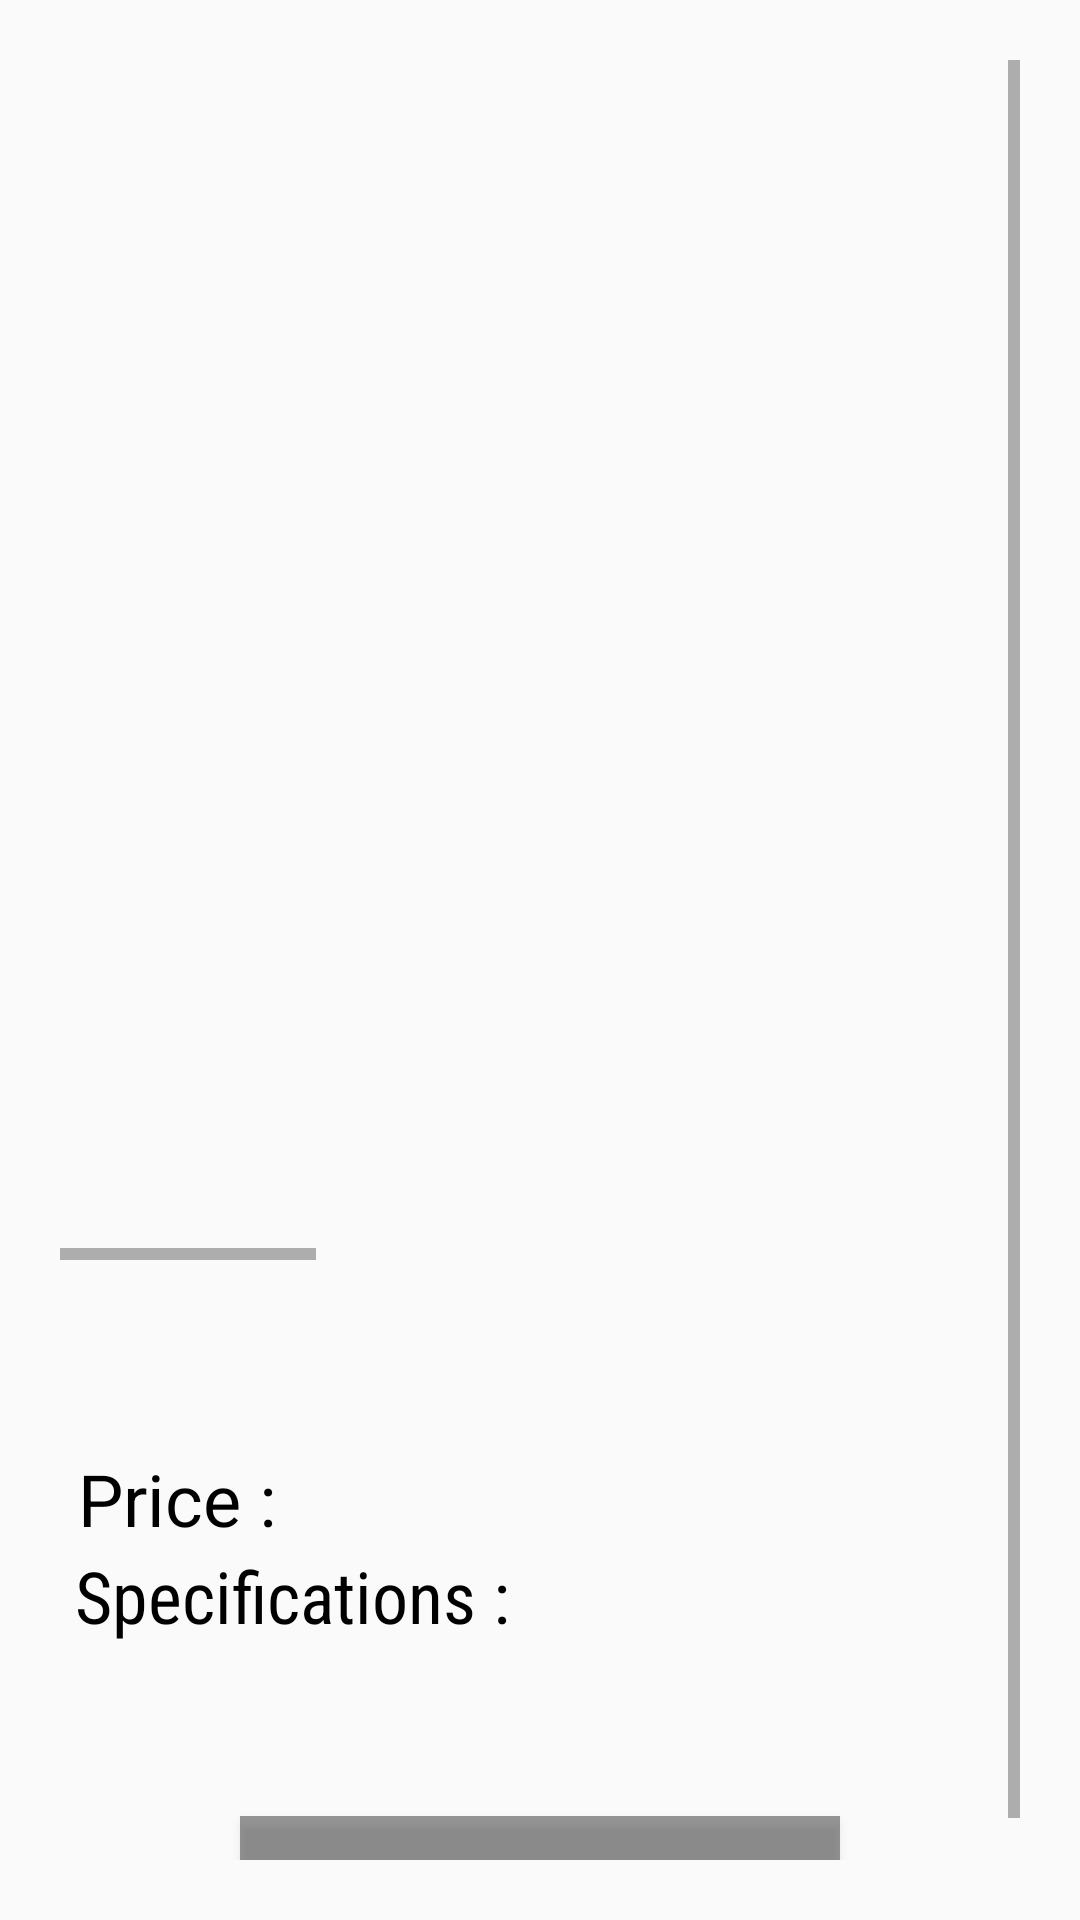

Layout XML and referenced resources for this Android screen:
<!-- AndroidManifest.xml: application theme AppTheme -->
<!-- res/layout/content_detail.xml -->
<?xml version="1.0" encoding="utf-8"?>
<LinearLayout xmlns:android="http://schemas.android.com/apk/res/android"
    xmlns:tools="http://schemas.android.com/tools"
    android:orientation="vertical"
    android:layout_width="match_parent"
    android:layout_height="match_parent"
    android:id="@+id/content_detail_layout">


    <ScrollView
        android:layout_width="match_parent"
        android:layout_height="match_parent"
        android:padding="20dp"
        android:layout_centerHorizontal="true"
        android:layout_centerVertical="true">

        <RelativeLayout
            android:layout_width="match_parent"
            android:layout_height="400dp"
            android:orientation="vertical">

            <HorizontalScrollView
                android:layout_width="match_parent"
                android:id="@+id/detail_product_hori"
                android:layout_height="400dp"
                android:layout_centerHorizontal="true"
                android:layout_marginBottom="23dp">

                <LinearLayout
                    android:layout_width="match_parent"
                    android:layout_height="400dp"
                    android:orientation="horizontal">

                    

                    <ImageView
                        android:id="@+id/detail_product_image_view1"
                        android:layout_width="400dp"
                        android:layout_height="400dp"
                        android:adjustViewBounds="true"
                        android:contentDescription="Product Image"
                        android:src="@drawable/ic_menu_gallery"
                        android:visibility="visible" />

                    <ImageView
                        android:id="@+id/detail_product_image_view2"
                        android:layout_width="400dp"
                        android:layout_height="400dp"
                        android:adjustViewBounds="true"
                        android:contentDescription="Product Image"
                        android:src="@drawable/ic_menu_gallery"
                        android:visibility="visible" />

                    <ImageView
                        android:id="@+id/detail_product_image_view3"
                        android:layout_width="400dp"
                        android:layout_height="400dp"
                        android:adjustViewBounds="true"
                        android:contentDescription="Product Image"
                        android:src="@drawable/ic_menu_gallery"
                        android:visibility="visible" />

                </LinearLayout>
            </HorizontalScrollView>


            <TextView
                android:id="@+id/detail_product_title"
                android:layout_width="match_parent"
                android:layout_height="wrap_content"
                android:layout_below="@+id/detail_product_hori"
                android:layout_centerHorizontal="true"
                android:textAlignment="center"
                android:textAppearance="@style/TextAppearance.AppCompat.Title"
                android:textColor="#000000"
                android:textSize="30sp"
                android:textStyle="bold"
                tools:text="Title" />

            <TextView
                android:id="@+id/detail_product_price_text"
                android:layout_width="wrap_content"
                android:layout_height="wrap_content"
                android:layout_below="@+id/detail_product_title"
                android:layout_marginRight="10dp"
                android:text=" Price : "
                android:textAlignment="center"
                android:textColor="#000000"
                android:textSize="24sp"
                tools:text="Price" />

            <TextView
                android:id="@+id/detail_product_price"
                android:layout_width="match_parent"
                android:layout_height="wrap_content"
                android:layout_toRightOf="@+id/detail_product_price_text"
                android:layout_below="@+id/detail_product_title"
                android:textAlignment="center"
                android:textColor="#000000"
                android:textSize="24sp"
                tools:text="Cost" />

            <TextView
                android:id="@+id/detail_product_desc"
                android:layout_width="match_parent"
                android:layout_height="wrap_content"
                android:layout_alignParentLeft="true"
                android:layout_alignParentStart="true"
                android:layout_below="@+id/detail_product_price"
                android:layout_marginBottom="5dp"
                android:layout_marginLeft="5dp"
                android:fontFamily="sans-serif-condensed"
                android:text="Specifications : "
                android:textColor="#000000"
                android:textSize="24sp"
                android:typeface="sans"
                tools:text="Description" />

            <TextView
                android:id="@+id/detail_product_specs"
                android:layout_width="match_parent"
                android:layout_height="wrap_content"
                android:layout_alignParentLeft="true"
                android:layout_alignParentStart="true"
                android:layout_below="@+id/detail_product_desc"
                android:layout_marginBottom="20dp"
                android:layout_marginLeft="5dp"
                android:fontFamily="sans-serif-condensed"
                android:textColor="#000000"
                android:textSize="18sp"
                android:typeface="sans"
                tools:text="Description" />

            <Button
                android:id="@+id/detail_buy_button"
                android:layout_width="200dp"
                android:layout_height="50dp"
                android:layout_below="@+id/detail_product_specs"
                android:layout_centerHorizontal="true"
                android:layout_marginTop="8dp"
                android:background="@color/theme"
                android:text="Buy Now"
                android:textColor="#000000" />

        </RelativeLayout>
    </ScrollView>
</LinearLayout>
<!-- resources referenced by this layout -->
<resources>
  <color name="theme">#66000000</color>
  <style name="AppTheme" parent="Theme.AppCompat.Light">
          
          <item name="colorPrimary">@color/colorPrimary</item>
          <item name="colorPrimaryDark">@color/colorPrimaryDark</item>
          <item name="colorAccent">@color/colorAccent</item>
      </style>
  <color name="colorPrimary">#3F51B5</color>
  <color name="colorPrimaryDark">#303F9F</color>
  <color name="colorAccent">#ffffff</color>
</resources>
